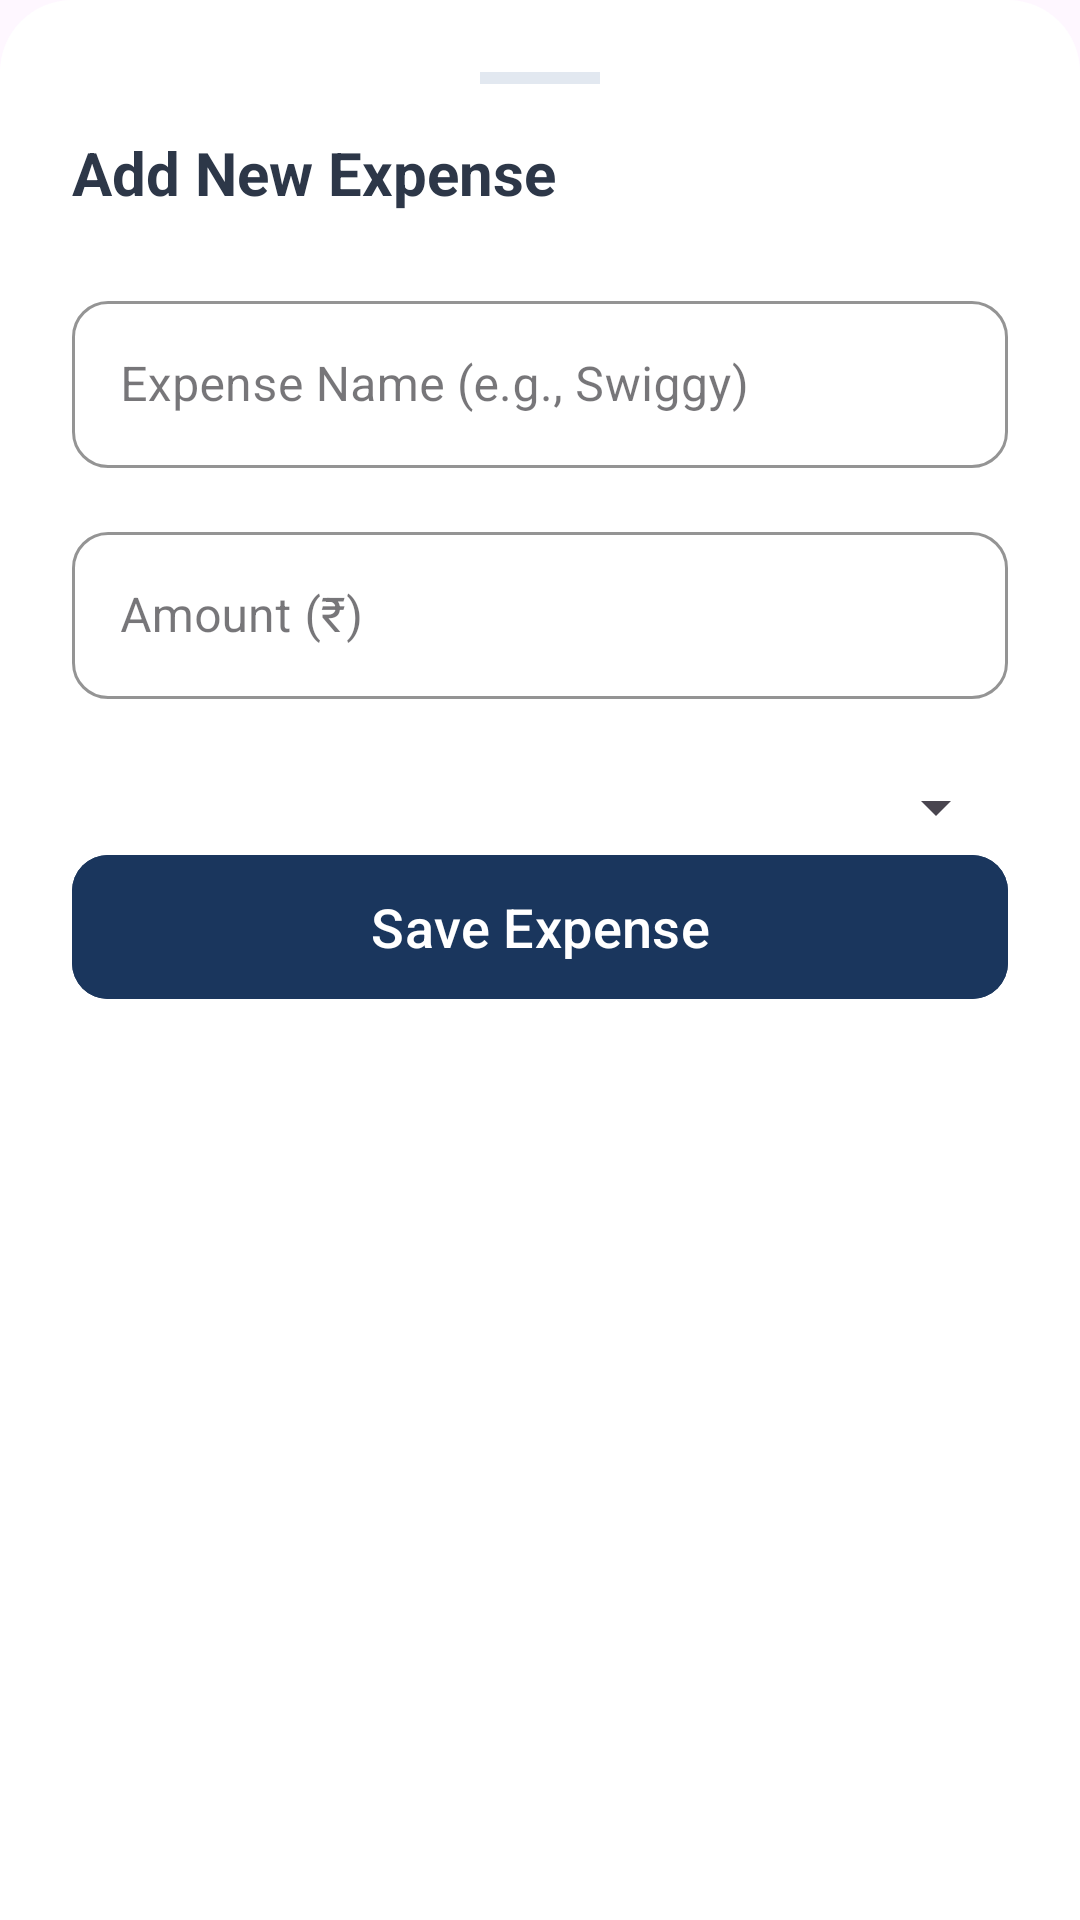

The Android layout XML behind this screen, and the referenced resources:
<!-- AndroidManifest.xml: application theme Theme.ExpenceManagement -->
<!-- res/layout/bottom_sheet_add_expense.xml -->
<?xml version="1.0" encoding="utf-8"?>
<LinearLayout xmlns:android="http://schemas.android.com/apk/res/android"
    xmlns:app="http://schemas.android.com/apk/res-auto"
    android:layout_width="match_parent"
    android:layout_height="wrap_content"
    android:background="@drawable/bg_bottom_sheet"
    android:orientation="vertical"
    android:padding="24dp">

    
    <View
        android:layout_width="40dp"
        android:layout_height="4dp"
        android:layout_gravity="center_horizontal"
        android:layout_marginBottom="16dp"
        android:background="@color/stroke_gray" />

    
    <TextView
        android:layout_width="match_parent"
        android:layout_height="wrap_content"
        android:text="Add New Expense"
        android:textColor="@color/text_primary"
        android:textSize="20sp"
        android:textStyle="bold"
        android:layout_marginBottom="24dp"/>

    
    <com.google.android.material.textfield.TextInputLayout
        style="@style/Widget.MaterialComponents.TextInputLayout.OutlinedBox"
        android:layout_width="match_parent"
        android:layout_height="wrap_content"
        android:layout_marginBottom="16dp"
        android:hint="Expense Name (e.g., Swiggy)"
        app:boxCornerRadiusBottomEnd="12dp"
        app:boxCornerRadiusBottomStart="12dp"
        app:boxCornerRadiusTopEnd="12dp"
        app:boxCornerRadiusTopStart="12dp"
        app:boxStrokeColor="@color/brand_primary"
        app:hintTextColor="@color/brand_primary">

        <com.google.android.material.textfield.TextInputEditText
            android:id="@+id/inputExpenseName"
            android:layout_width="match_parent"
            android:layout_height="wrap_content"
            android:inputType="textCapWords" />
    </com.google.android.material.textfield.TextInputLayout>

    
    <com.google.android.material.textfield.TextInputLayout
        style="@style/Widget.MaterialComponents.TextInputLayout.OutlinedBox"
        android:layout_width="match_parent"
        android:layout_height="wrap_content"
        android:layout_marginBottom="24dp"
        android:hint="Amount (₹)"
        app:boxCornerRadiusBottomEnd="12dp"
        app:boxCornerRadiusBottomStart="12dp"
        app:boxCornerRadiusTopEnd="12dp"
        app:boxCornerRadiusTopStart="12dp"
        app:boxStrokeColor="@color/brand_primary"
        app:hintTextColor="@color/brand_primary">

        <com.google.android.material.textfield.TextInputEditText
            android:id="@+id/inputExpenseAmount"
            android:layout_width="match_parent"
            android:layout_height="wrap_content"
            android:inputType="numberDecimal" />
    </com.google.android.material.textfield.TextInputLayout>

    <Spinner
        android:layout_width="match_parent"
        android:layout_height="wrap_content"
        android:id="@+id/spinnerCategory"/>
    
    
    <com.google.android.material.button.MaterialButton
        android:id="@+id/btnSaveExpense"
        android:layout_width="match_parent"
        android:layout_height="56dp"
        android:backgroundTint="@color/brand_primary"
        android:text="Save Expense"
        android:textAllCaps="false"
        android:textColor="@color/bg_main"
        android:textSize="18sp"
        app:cornerRadius="12dp" />

</LinearLayout>
<!-- resources referenced by this layout -->
<resources>
  <color name="bg_main">#FFFFFF</color>
  <color name="brand_primary">#1A365D</color>
  <color name="stroke_gray">#E2E8F0</color>
  <color name="text_primary">#2D3748</color>
  <!-- drawable bg_bottom_sheet (drawable) -->
  <?xml version="1.0" encoding="utf-8"?>
  <shape xmlns:android="http://schemas.android.com/apk/res/android"
      android:shape="rectangle">
  
      
      <solid android:color="@color/bg_main" />
  
      
      <corners
          android:topLeftRadius="24dp"
          android:topRightRadius="24dp" />
  </shape>
  <style name="Theme.ExpenceManagement" parent="Base.Theme.ExpenceManagement" />
  <style name="Base.Theme.ExpenceManagement" parent="Theme.Material3.DayNight.NoActionBar">
          
          
      </style>
</resources>
